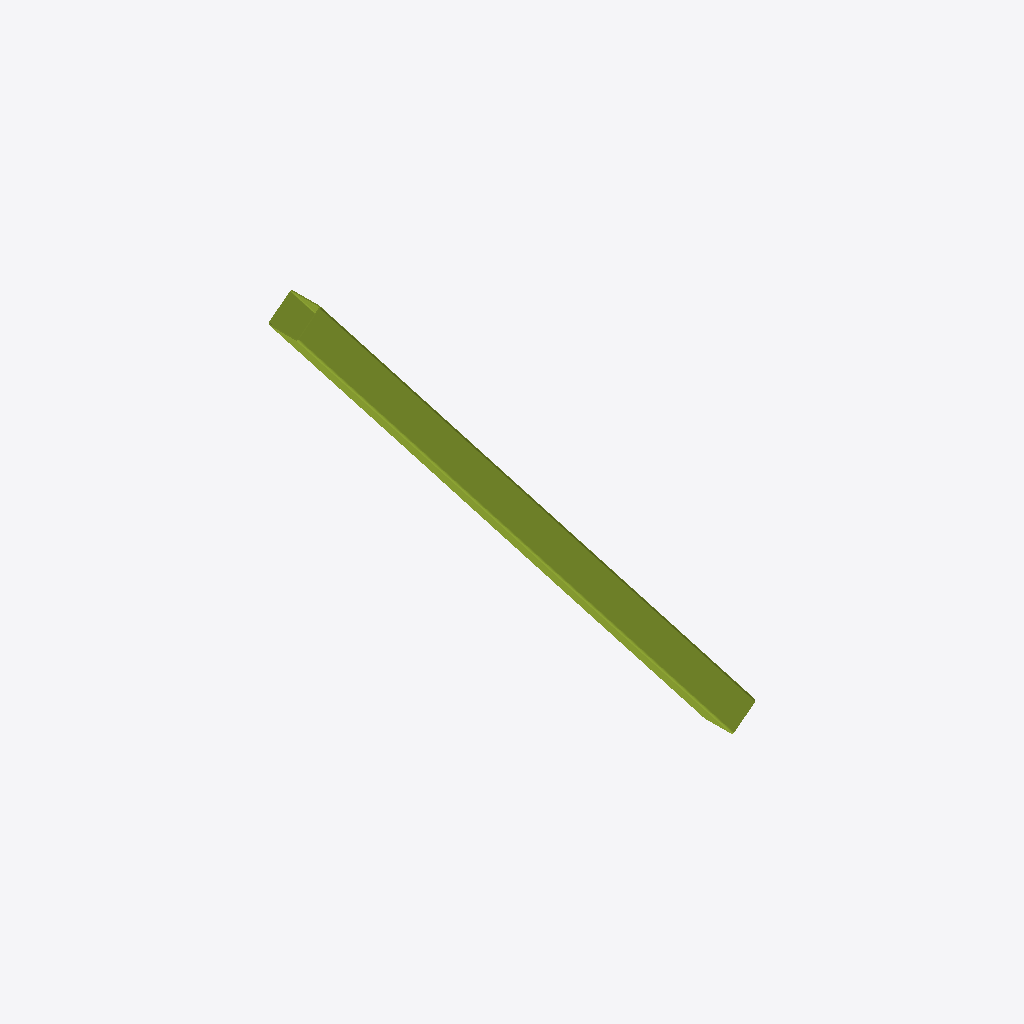
Isometric view of an IFC building model (IFC-SPF (STEP), schema IFC2X3, length unit millimetre), seen from the south-west, elements coloured by IFC class: 1 member (olive).
Extent 3.8 m × 0.2 m × 4.8 m (x, y, z). Storeys (1): Undefined at 0.00 m. Elements (1): 1 IfcMember.

HEADER;
FILE_DESCRIPTION(('ViewDefinition[AISC_Steel_Detailing]','Option [BaseQuantities:Off]','Option [GridExport:On]','Option [Assemblies:Off]','Option [Bolts:On]','Option [Rebars:On]','Option [PourObjects:Off]','Option [Welds:On]','Option [SurfaceTreatments:On]','Option [LocationBy:0]','Option [ViewColors:Off]','Option [SectionedSpine:Off]','[2 more]'),'2;1');
FILE_NAME('b_834_Qty_2.ifc','2026-05-16T11:52:59',('GIOVANNIPC\\gcorrea'),('Structural Designer'),'IFC Database version: Work','Tekla Structures 2020 Service Pack 5, IFC Export','');
FILE_SCHEMA(('IFC2X3'));
ENDSEC;
DATA;
#37=IFCPROJECT('2G7ZFDNE16yBDU14FA92Me',#5,'Proyecto',$,$,$,$,(#11),#36);
#39=IFCSITE('2xvEzEinjBTea80yOTcujY',#5,'Obra',$,$,#38,$,$,.ELEMENT.,$,$,$,$,$);
#41=IFCBUILDING('2YhWNV5_n8BOOeoTe4Lp5Z',#5,'Undefined',$,$,#40,$,$,.ELEMENT.,$,$,$);
#43=IFCBUILDINGSTOREY('29hdEUCErFze9E_VIAceOd',#5,'Undefined',$,$,#42,$,$,.ELEMENT.,0.0);
#61=IFCMEMBER('1GZoXHfab2AhluuYXjOHef',#44,'DIAG','[]250*8','[]250*8',#49,#60,'ID508f2851-a649-422a-bbf8-e2286d611a29');
ENDSEC;
